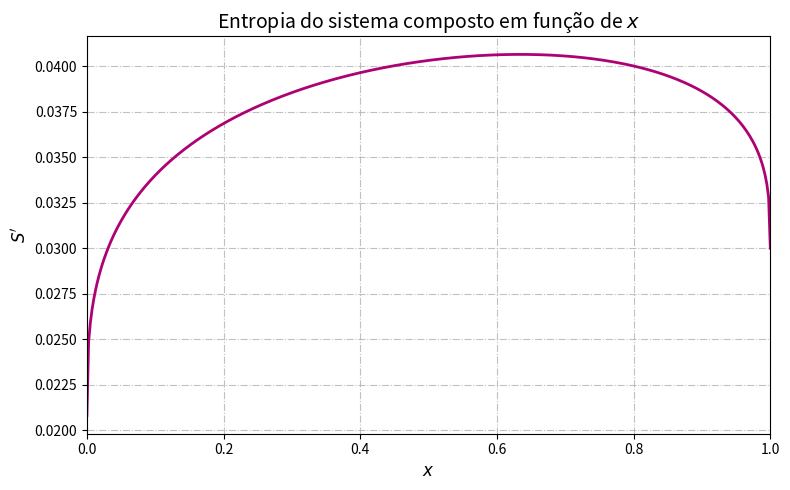

Generate this figure with matplotlib:
import matplotlib.pyplot as plt
import numpy as np
import statistics

# -----------------------1.(b)
def funcao_S_x(x,N_A = 9, N_B = 3, V_A = 3e-6, V_B = 3e-6):
    S_linha = (N_A*V_A)**(1/3)*x**(1/3) + (N_B*V_B)**(1/3)*(1-x)**(1/3)
    return S_linha



x_vals = np.linspace(0, 1, 400)  # 500 pontos para um gráfico suave

S_vals = funcao_S_x(x_vals)

plt.figure(figsize=(8, 5))
plt.plot(x_vals, S_vals, color='#ad0274', linewidth=2)

plt.xlabel(r'$x$', fontsize=12)
plt.ylabel(r"$S'$", fontsize=12)
plt.title('Entropia do sistema composto em função de $x$', fontsize=14)
plt.grid(True, linestyle='-.', alpha=0.78)
plt.xlim(0, 1)         
plt.tight_layout()




#-------------------------1. (c)

idx_max = np.argmax(S_vals)
x_max_aprox = x_vals[idx_max]
S_max_aprox = S_vals[idx_max]

print(f"Máximo aproximado: x = {x_max_aprox:.6f}, S' = {S_max_aprox:.6f}")
